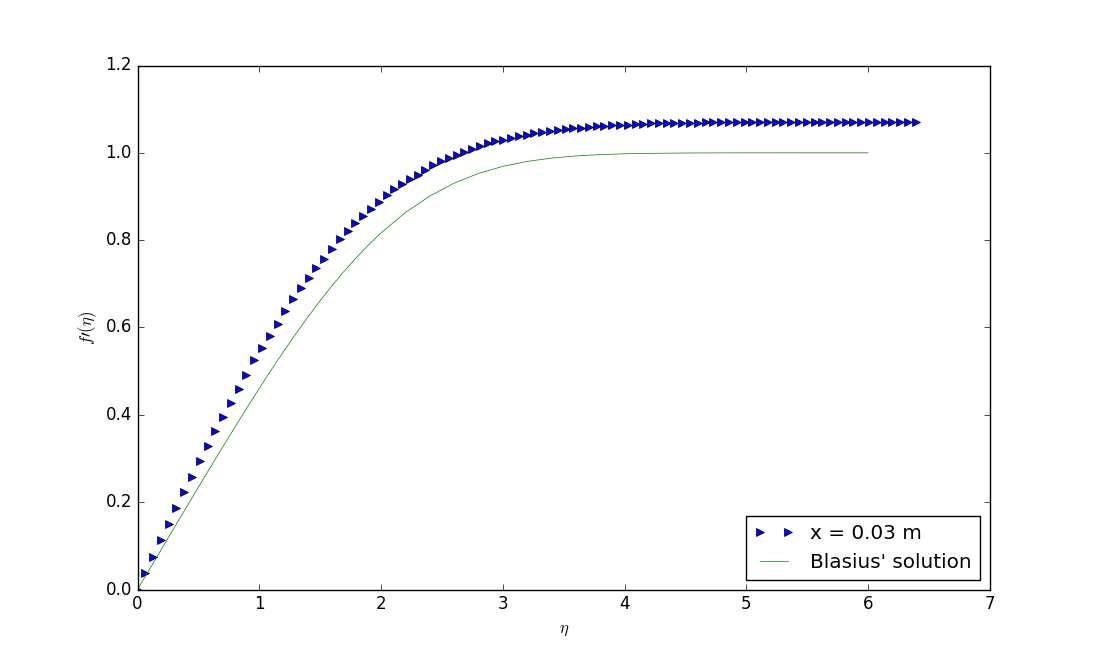

The table this chart was drawn from, first rows:
0; 0
0.007504; 3.5e-05
0.01501; 7e-05
0.02251; 0.000105
0.03002; 0.00014
0.03749; 0.000175
0.04454; 0.00021
0.05158; 0.000245
0.05863; 0.00028
0.06567; 0.000315
0.07272; 0.00035
0.07919; 0.000385
0.08561; 0.00042
0.09204; 0.000455
0.09846; 0.00049
0.1049; 0.000525
0.1108; 0.00056
0.1163; 0.000595
0.1218; 0.00063
0.1274; 0.000665
0.1329; 0.0007
0.1383; 0.000735
0.1427; 0.00077
0.1472; 0.000805
0.1516; 0.00084
0.156; 0.000875
0.1604; 0.00091
0.1644; 0.000945
0.1677; 0.00098
0.1709; 0.001015
0.1742; 0.00105
0.1774; 0.001085
0.1807; 0.00112
0.1835; 0.001155
0.1857; 0.00119
0.1879; 0.001225
0.19; 0.00126
0.1923; 0.001295
0.1944; 0.00133
0.1964; 0.001365
0.1977; 0.0014
0.1991; 0.001435
0.2004; 0.00147
0.2018; 0.001505
0.2031; 0.00154
0.2045; 0.001575
0.2053; 0.00161
0.206; 0.001645
0.2068; 0.00168
0.2075; 0.001715
0.2083; 0.00175
0.2091; 0.001785
0.2097; 0.00182
0.2101; 0.001855
0.2104; 0.00189
0.2108; 0.001925
0.2112; 0.00196
0.2116; 0.001995
0.212; 0.00203
0.2123; 0.002065
0.2124; 0.0021
... 40 more rows
